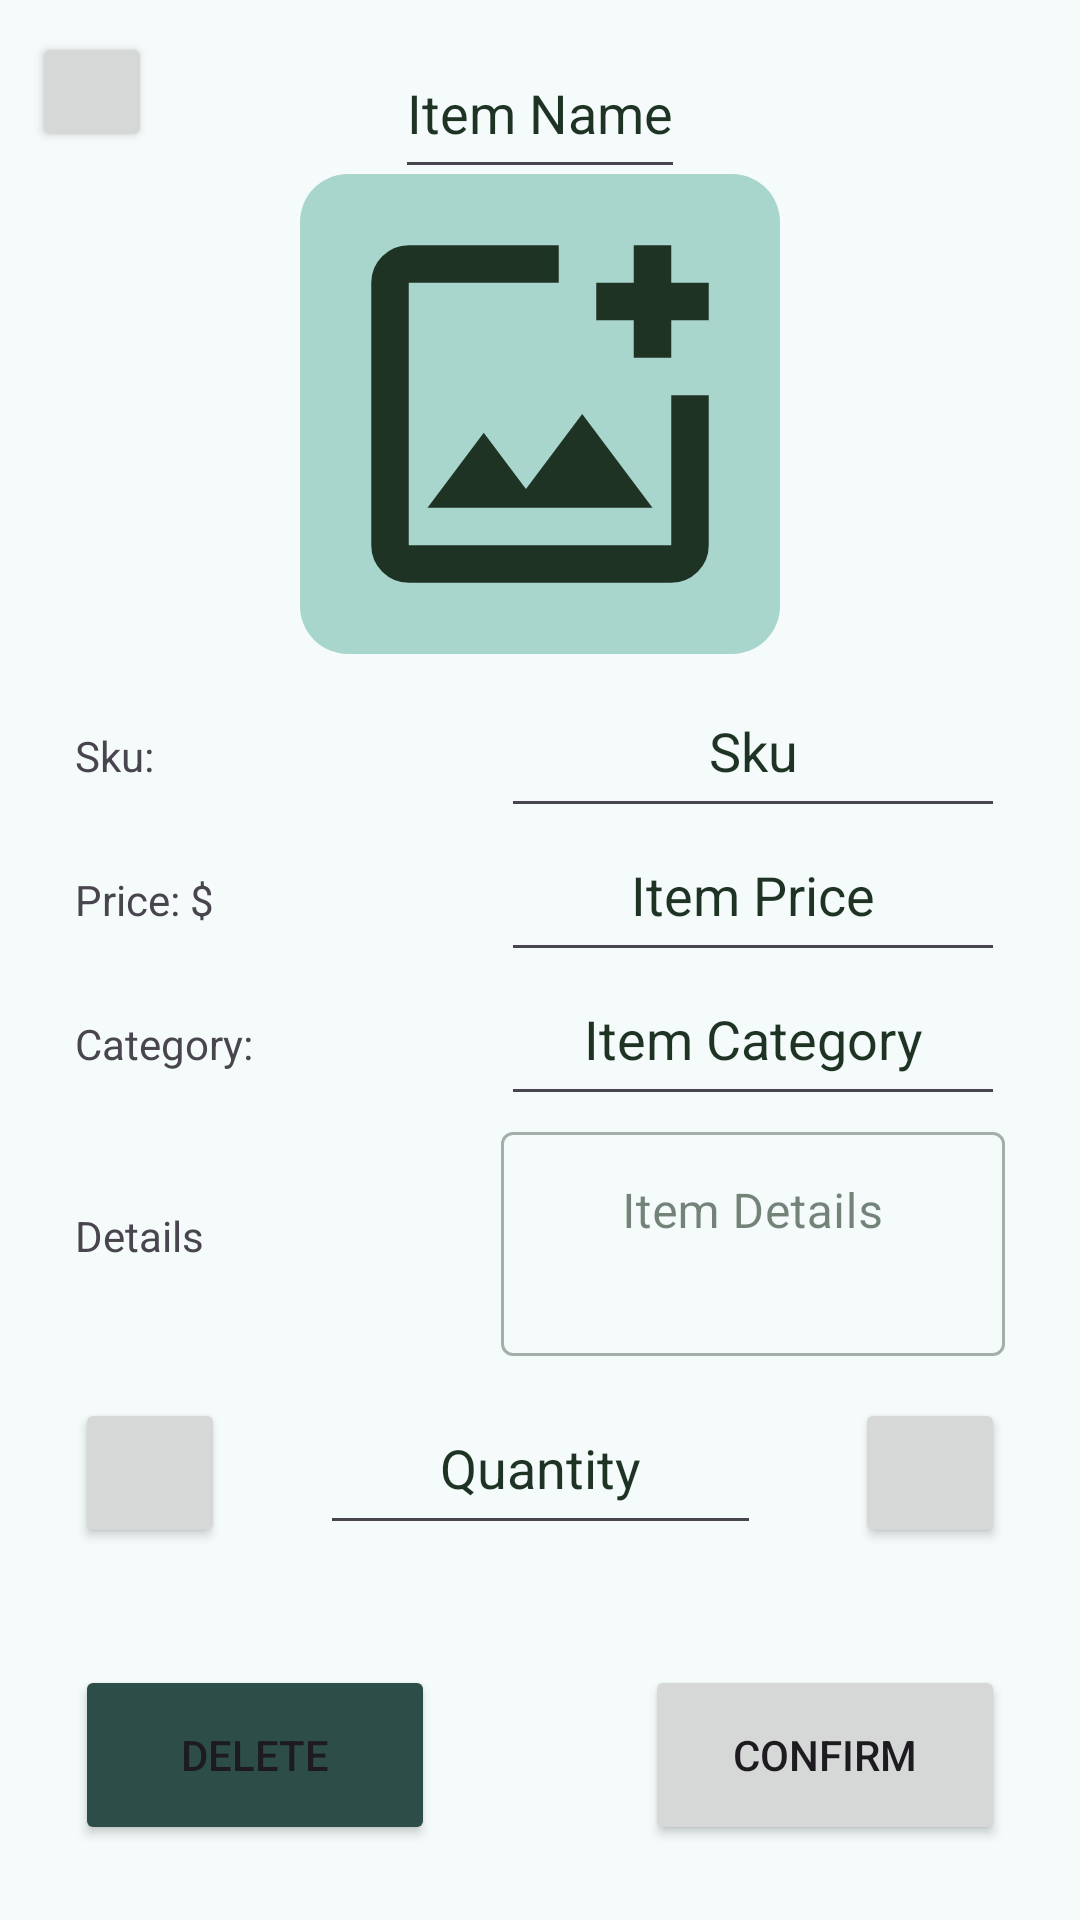

Android layout source for this screen:
<!-- AndroidManifest.xml: application theme Theme.InventoryTracking -->
<!-- res/layout/dialog_item.xml -->
<?xml version="1.0" encoding="utf-8"?>
<androidx.constraintlayout.widget.ConstraintLayout xmlns:android="http://schemas.android.com/apk/res/android"
    xmlns:app="http://schemas.android.com/apk/res-auto"
    android:layout_width="match_parent"
    android:layout_height="wrap_content"
    android:layout_marginHorizontal="24dp"
    android:layout_marginVertical="25dp"
    android:orientation="vertical"
    android:padding="25dp"
    style="@style/DialogBackground"
    android:clipToPadding="false">

    <Button
        android:id="@+id/exit_button"
        android:layout_width="40dp"
        android:layout_height="40dp"
        android:padding="10dp"
        app:icon="@drawable/close"
        app:iconSize="20dp"
        app:cornerRadius="10dp"
        android:layout_marginTop="-15dp"
        android:layout_marginStart="-15dp"
        app:layout_constraintTop_toTopOf="parent"
        app:layout_constraintStart_toStartOf="parent"
        android:contentDescription="@string/exit_button_description"/>

    <EditText
        android:id="@+id/item_text_name"
        android:layout_width="wrap_content"
        android:layout_height="wrap_content"
        android:importantForAccessibility="no"
        android:importantForAutofill="no"
        android:inputType="text"
        android:minHeight="48dp"
        android:textColor="?attr/colorOnSurface"
        android:textColorHint="?attr/colorOnSurface"
        android:gravity="center_horizontal"
        android:hint="@string/item_name"
        app:layout_constraintStart_toStartOf="parent"
        app:layout_constraintEnd_toEndOf="parent"
        app:layout_constraintTop_toTopOf="parent"
        app:layout_constraintBottom_toTopOf="@id/item_image"
        />

    <View
        android:id="@+id/image_background"
        android:layout_width="160dp"
        android:layout_height="160dp"
        android:background="@drawable/rectangle_background"
        app:layout_constraintTop_toTopOf="@id/item_image"
        app:layout_constraintBottom_toBottomOf="@id/item_image"
        app:layout_constraintStart_toStartOf="@id/item_image"
        app:layout_constraintEnd_toEndOf="@id/item_image"/>

    <ImageView
        android:id="@+id/item_image"
        android:layout_width="150dp"
        android:layout_height="150dp"
        app:tint="@color/forest_green_dark"
        app:layout_constraintStart_toStartOf="parent"
        app:layout_constraintEnd_toEndOf="parent"
        app:layout_constraintTop_toBottomOf="@id/item_text_name"
        app:layout_constraintBottom_toTopOf="@id/item_sku"
        app:srcCompat="@drawable/add_photo"
        android:clickable="true"
        android:contentDescription="@string/item_image" />


    <com.google.android.material.textfield.TextInputLayout
        style="@style/Widget.MaterialComponents.TextInputLayout.OutlinedBox"
        android:id="@+id/item_details_wrapper"
        android:layout_width="0dp"
        android:layout_height="wrap_content"
        app:layout_constraintStart_toStartOf="@id/item_category"
        app:layout_constraintEnd_toEndOf="parent"
        app:layout_constraintTop_toBottomOf="@id/item_category"
        app:layout_constraintBottom_toTopOf="@id/item_quantity"
        >

        <com.google.android.material.textfield.TextInputEditText
            android:id="@+id/item_details"
            android:layout_width="match_parent"
            android:layout_height="wrap_content"
            android:inputType="text|textMultiLine"
            android:minLines="2"
            android:maxLines="2"
            android:hint="@string/item_details"
            android:importantForAccessibility="no"
            android:importantForAutofill="no"
            android:minHeight="48dp"
            android:textColor="?attr/colorOnSurface"
            android:textColorHint="?attr/colorOnSurface"
            android:gravity="center_horizontal"/>

    </com.google.android.material.textfield.TextInputLayout>

    <EditText
        android:id="@+id/item_price"
        android:layout_width="wrap_content"
        android:layout_height="wrap_content"
        android:importantForAccessibility="no"
        android:importantForAutofill="no"
        android:inputType="numberDecimal"
        android:minHeight="48dp"
        android:minEms="8"
        android:textColor="?attr/colorOnSurface"
        android:textColorHint="?attr/colorOnSurface"
        android:gravity="center_horizontal"
        android:hint="@string/item_price"
        app:layout_constraintEnd_toEndOf="parent"
        app:layout_constraintTop_toBottomOf="@id/item_sku"
        app:layout_constraintBottom_toTopOf="@id/item_category"
        app:layout_constraintStart_toStartOf="@id/item_category"
        />


    <TextView
        android:id="@+id/sku"
        android:layout_width="0dp"
        android:layout_height="48dp"
        android:text="@string/sku"
        android:gravity="center_vertical"
        app:layout_constraintStart_toStartOf="parent"
        app:layout_constraintTop_toTopOf="@id/item_sku"
        app:layout_constraintBottom_toBottomOf="@id/item_sku"
        app:layout_constraintTop_toBottomOf="@id/item_image"
        />
    <TextView
        android:id="@+id/item_price_view"
        android:layout_width="0dp"
        android:layout_height="48dp"
        android:text="@string/price"
        android:gravity="center_vertical"
        app:layout_constraintStart_toStartOf="parent"
        app:layout_constraintTop_toTopOf="@id/item_price"
        app:layout_constraintBottom_toBottomOf="@id/item_price"
        app:layout_constraintTop_toBottomOf="@id/item_details_wrapper"
        />
    <TextView
        android:id="@+id/item_category_view"
        android:layout_width="0dp"
        android:layout_height="48dp"
        android:text="@string/category"
        android:gravity="center_vertical"
        app:layout_constraintStart_toStartOf="parent"
        app:layout_constraintTop_toTopOf="@id/item_category"
        app:layout_constraintBottom_toBottomOf="@id/item_category"
        app:layout_constraintTop_toBottomOf="@id/item_price"
        />
    <TextView
        android:id="@+id/item_details_view"
        android:layout_width="0dp"
        android:layout_height="48dp"
        android:text="@string/details"
        android:gravity="center_vertical"
        app:layout_constraintStart_toStartOf="parent"
        app:layout_constraintTop_toTopOf="@id/item_details_wrapper"
        app:layout_constraintBottom_toBottomOf="@id/item_details_wrapper"
        app:layout_constraintTop_toBottomOf="@id/item_category_view"
        />

    <EditText
        android:id="@+id/item_sku"
        android:layout_width="wrap_content"
        android:layout_height="wrap_content"
        android:gravity="center_horizontal"
        android:hint="@string/Sku"
        android:importantForAccessibility="no"
        android:importantForAutofill="no"
        android:inputType="text"
        android:minHeight="48dp"
        android:minEms="8"
        android:textColor="?attr/colorOnSurface"
        android:textColorHint="?attr/colorOnSurface"
        android:layout_marginTop="15dp"
        app:layout_constraintStart_toStartOf="@id/item_price"
        app:layout_constraintEnd_toEndOf="parent"
        app:layout_constraintTop_toBottomOf="@id/item_image"
        app:layout_constraintBottom_toTopOf="@id/item_price"
        />

    <EditText
        android:id="@+id/item_category"
        android:layout_width="wrap_content"
        android:layout_height="wrap_content"
        android:gravity="center_horizontal"
        android:hint="@string/item_category"
        android:importantForAccessibility="no"
        android:importantForAutofill="no"
        android:inputType="text"
        android:minHeight="48dp"
        android:minEms="8"
        android:textColor="?attr/colorOnSurface"
        android:textColorHint="?attr/colorOnSurface"
        app:layout_constraintEnd_toEndOf="parent"
        app:layout_constraintTop_toBottomOf="@id/item_price"
        app:layout_constraintBottom_toTopOf="@id/item_details_wrapper"
        app:layout_constraintStart_toStartOf="@id/item_sku"
        />

    <Button
        android:id="@+id/increment_button"
        android:layout_width="50dp"
        android:layout_height="50dp"
        app:cornerRadius="10dp"
        app:icon="@drawable/increment"
        app:iconSize="25dp"
        android:padding="13dp"
        app:layout_constraintStart_toStartOf="parent"
        app:layout_constraintTop_toTopOf="@id/item_quantity"
        app:layout_constraintBottom_toBottomOf="@id/item_quantity"
        android:contentDescription="@string/increment_item_description"/>

    <EditText
        android:id="@+id/item_quantity"
        android:layout_width="wrap_content"
        android:layout_height="wrap_content"
        android:ems="7"
        android:gravity="center_horizontal"
        android:hint="@string/quantity"
        android:importantForAutofill="no"
        android:inputType="number"
        android:minHeight="48dp"
        android:textColor="?attr/colorOnSurface"
        android:textColorHint="?attr/colorOnSurface"
        android:layout_marginBottom="50dp"
        android:layout_marginTop="15dp"
        app:layout_constraintStart_toEndOf="@id/increment_button"
        app:layout_constraintEnd_toStartOf="@id/decrement_button"
        app:layout_constraintTop_toBottomOf="@id/item_details_wrapper"
        app:layout_constraintBottom_toTopOf="@id/confirm_button"
        />

    <Button
        android:id="@+id/decrement_button"
        android:layout_width="50dp"
        android:layout_height="50dp"

        app:cornerRadius="10dp"
        app:icon="@drawable/decrement"
        android:padding="13dp"
        app:iconSize="25dp"
        app:layout_constraintEnd_toEndOf="parent"
        app:layout_constraintTop_toTopOf="@id/item_quantity"
        app:layout_constraintBottom_toBottomOf="@id/item_quantity"
        android:contentDescription="@string/decrement_item_description"/>

    <Button
        android:id="@+id/delete_button"
        android:layout_width="120dp"
        android:layout_height="60dp"
        android:text="@string/delete"
        app:cornerRadius="10dp"
        app:layout_constraintBottom_toBottomOf="parent"
        app:layout_constraintStart_toStartOf="parent"
        android:backgroundTint="?attr/colorSecondary"
        />

    <Button
        android:id="@+id/confirm_button"
        android:layout_width="120dp"
        android:layout_height="60dp"
        android:text="@string/confirm"
        app:cornerRadius="10dp"
        app:layout_constraintBottom_toBottomOf="parent"
        app:layout_constraintEnd_toEndOf="parent"

        />

</androidx.constraintlayout.widget.ConstraintLayout>
<!-- resources referenced by this layout -->
<resources>
  <color name="forest_green_dark">#1E3324</color>
  <!-- drawable close (drawable) -->
  <vector xmlns:android="http://schemas.android.com/apk/res/android" android:height="24dp" android:tint="#4F81EF" android:viewportHeight="960" android:viewportWidth="960" android:width="24dp">
        
      <path android:fillColor="@android:color/white" android:pathData="M256,760L200,704L424,480L200,256L256,200L480,424L704,200L760,256L536,480L760,704L704,760L480,536L256,760Z"/>
      
  </vector>
  <!-- drawable decrement (drawable) -->
  <vector xmlns:android="http://schemas.android.com/apk/res/android" android:height="24dp" android:tint="#4F81EF" android:viewportHeight="960" android:viewportWidth="960" android:width="24dp">
        
      <path android:fillColor="@android:color/white" android:pathData="M240,520L240,440L720,440L720,520L240,520Z"/>
      
  </vector>
  <!-- drawable increment (drawable) -->
  <vector xmlns:android="http://schemas.android.com/apk/res/android" android:height="24dp" android:tint="#4F81EF" android:viewportHeight="960" android:viewportWidth="960" android:width="24dp">
  
      <path android:fillColor="@android:color/white" android:pathData="M440,520L200,520L200,440L440,440L440,200L520,200L520,440L760,440L760,520L520,520L520,760L440,760L440,520Z"/>
  
  </vector>
  <!-- drawable rectangle_background (drawable) -->
  <shape xmlns:android="http://schemas.android.com/apk/res/android" android:shape="rectangle">
      <solid android:color="@color/teal_light"/>
      <corners android:radius="16dp"/>
  </shape>
  <string name="Sku">Sku</string>
  <string name="category">Category:</string>
  <string name="confirm">Confirm</string>
  <string name="decrement_item_description">Decrement item by one</string>
  <string name="delete">Delete</string>
  <string name="details">Details</string>
  <string name="exit_button_description">Exit dialog window</string>
  <string name="increment_item_description">Increment item by one</string>
  <string name="item_category">Item Category</string>
  <string name="item_details">Item Details</string>
  <string name="item_image">Item image</string>
  <string name="item_name">Item Name</string>
  <string name="item_price">Item Price</string>
  <string name="price">Price: $</string>
  <string name="quantity">Quantity</string>
  <string name="sku">Sku:</string>
  <style name="DialogBackground">
          <item name="android:background">@color/mint_light</item>
      </style>
  <style name="Theme.InventoryTracking" parent="Base.Theme.InventoryTracking" />
  <color name="teal_light">#A8D5CC</color>
  <color name="mint_light">#F4FBFA</color>
  <style name="Base.Theme.InventoryTracking" parent="Theme.Material3.DayNight.NoActionBar">
  
          <item name="colorPrimary">@color/forest_green_dark</item>
          <item name="colorOnPrimary">@color/mint_light</item>
  
          <item name="colorSecondary">@color/teal_dark</item>
          <item name="colorOnSecondary">@color/mint_light</item>
  
          <item name="colorTertiary">@color/teal_dark</item>
          <item name="colorOnTertiary">@color/mint_light</item>
  
          <item name="colorSurface">@color/mint_light</item>
          <item name="colorOnSurface">@color/forest_green_dark</item>
          <item name="android:colorBackground">@color/teal_light</item>
          <item name="colorOnBackground">@color/forest_green_dark</item>
  
          <item name="toolbarStyle">@style/CustomToolbarStyle</item>
          <item name="android:actionOverflowButtonStyle">@style/OverflowButtonStyle</item>
      </style>
  <color name="teal_dark">#2D4D48</color>
  <style name="CustomToolbarStyle" parent="Widget.Material3.Toolbar">
          <item name="android:background">@color/teal_dark</item>
          <item name="titleTextColor">@color/mint_light</item>
  
      </style>
  <style name="OverflowButtonStyle" parent="Widget.AppCompat.ActionButton.Overflow">
          <item name="tint">?attr/colorOnPrimary</item>
      </style>
</resources>
